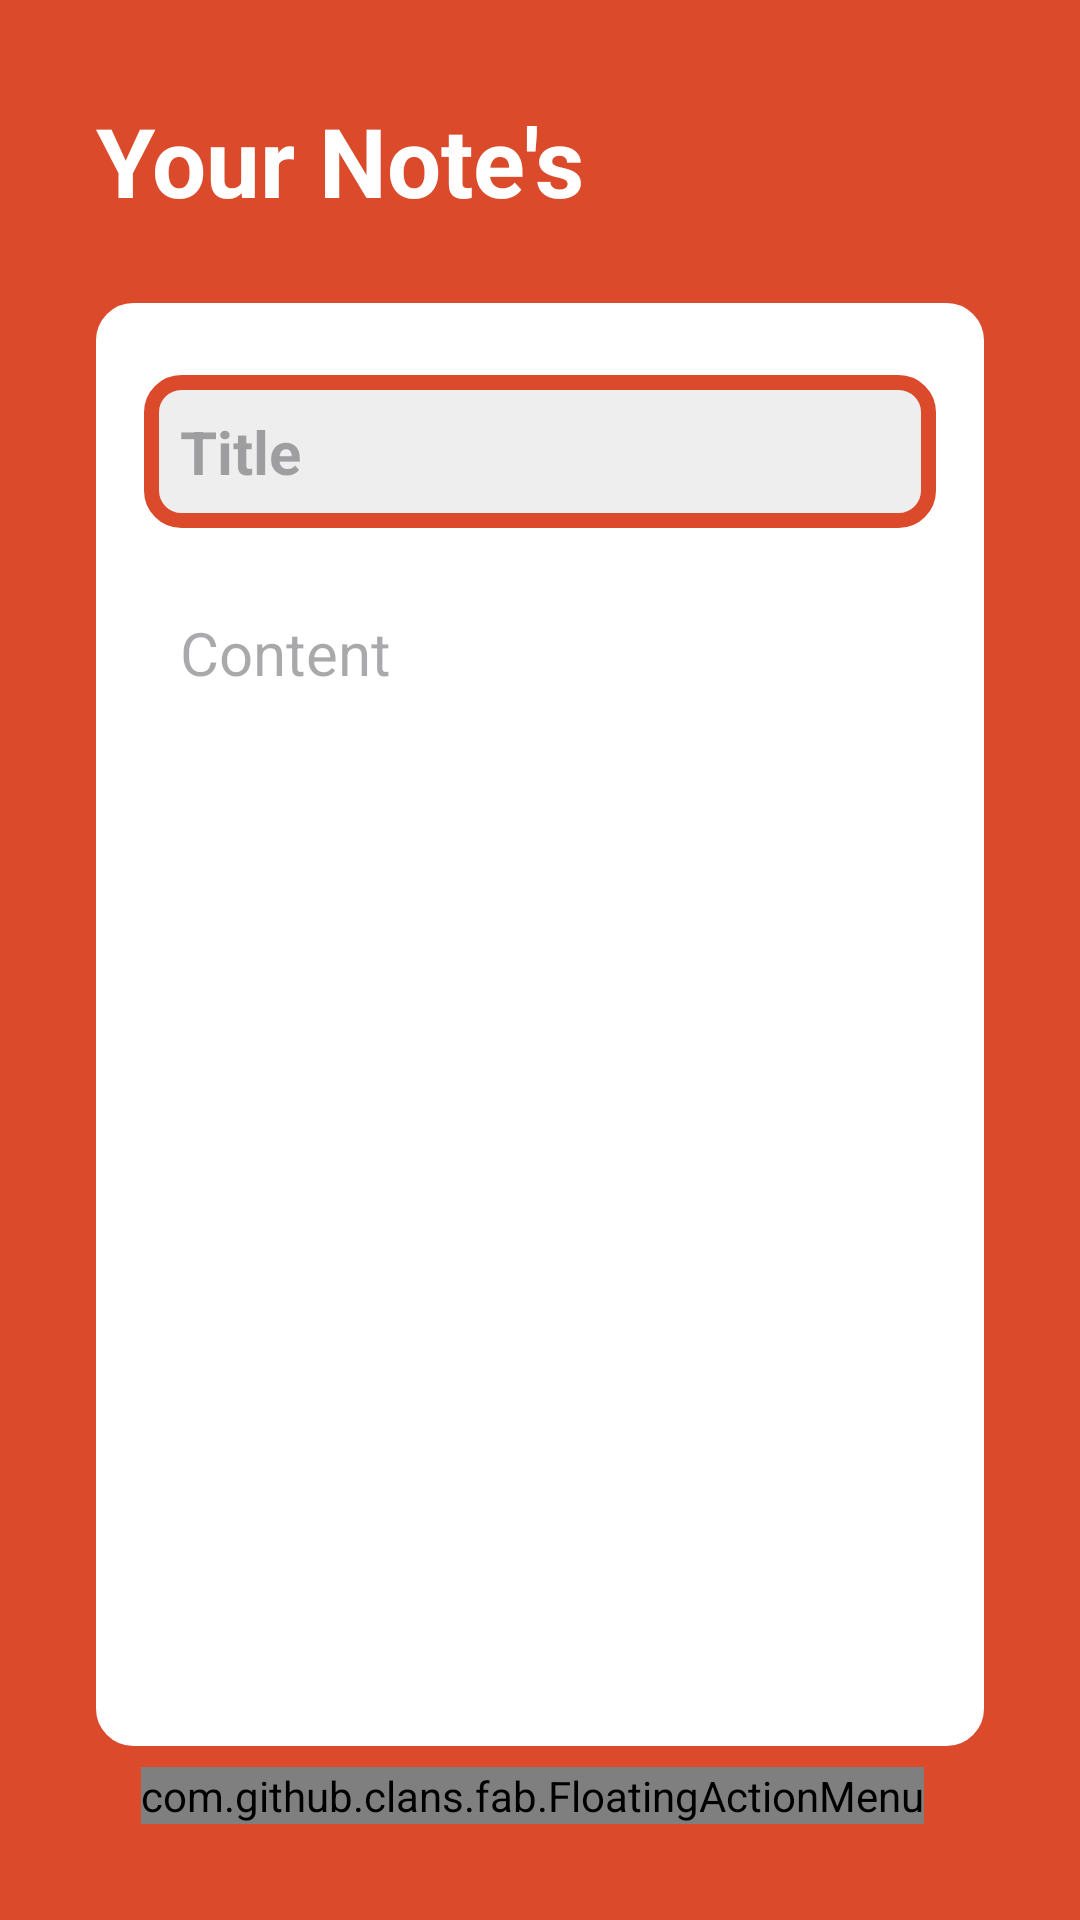

The Android layout XML behind this screen, and the referenced resources:
<!-- AndroidManifest.xml: application theme Theme.MEGO -->
<!-- res/layout/activity_note_details.xml -->
<?xml version="1.0" encoding="utf-8"?>
<LinearLayout
    xmlns:android="http://schemas.android.com/apk/res/android"
    xmlns:app="http://schemas.android.com/apk/res-auto"
    xmlns:tools="http://schemas.android.com/tools"
    android:layout_width="match_parent"
    android:layout_height="match_parent"
    android:orientation="vertical"
    android:padding="16dp"
    android:background="@color/background"
    tools:context=".NoteDetails">
    <RelativeLayout
        android:layout_width="match_parent"
        android:layout_height="match_parent"
        android:background="@color/background"
        android:padding="16dp"
        tools:context=".NoteDetailsActivity">
        <RelativeLayout
            android:layout_width="match_parent"
            android:layout_height="wrap_content"
            android:id="@+id/title_bar_layout">

            <TextView
                android:id="@+id/page_title"
                android:layout_width="wrap_content"
                android:layout_height="wrap_content"
                android:text="Your Note's"
                android:textColor="@color/white"
                android:textSize="32sp"
                android:textStyle="bold" />

                <com.github.clans.fab.FloatingActionMenu
                    android:layout_width="wrap_content"
                    android:layout_height="wrap_content"
                    android:layout_alignParentBottom="true"
                    android:layout_alignParentEnd="true"
                    app:menu_fab_size="normal"
                    android:layout_marginBottom="20dp"
                    android:layout_marginEnd="20dp"
                    app:menu_colorPressed="@color/background"
                    app:menu_colorNormal="@color/background"
                    app:menu_icon="@drawable/ic_baseline_format_list_bulleted_24"
                    app:menu_openDirection="up"
                    app:menu_showShadow="true">
                    <com.github.clans.fab.FloatingActionButton
                        android:layout_width="wrap_content"
                        android:layout_height="wrap_content"
                        android:id="@+id/editButton"
                        android:src="@drawable/ic_baseline_edit_24"
                        app:fab_showShadow="true"
                        app:fab_colorNormal="@color/background"
                        app:fab_size="mini"/>
                    <com.github.clans.fab.FloatingActionButton
                        android:layout_width="wrap_content"
                        android:layout_height="wrap_content"
                        android:id="@+id/deleteButton"
                        android:src="@drawable/ic_baseline_delete_24"
                        app:fab_showShadow="true"
                        app:fab_colorNormal="@color/background"
                        app:fab_size="mini"/>
                </com.github.clans.fab.FloatingActionMenu>
            <LinearLayout
                android:layout_width="match_parent"
                android:layout_height="wrap_content"
                android:layout_below="@id/page_title"
                android:orientation="vertical"
                android:padding="16dp"
                android:layout_marginVertical="26dp"
                android:backgroundTint="@color/white"
                android:background="@drawable/background_button">

                <TextView
                    android:layout_width="match_parent"
                    android:layout_height="wrap_content"
                    android:id="@+id/detailTitle"
                    android:hint="Title"
                    android:textSize="20sp"
                    android:textStyle="bold"
                    android:layout_marginVertical="8dp"
                    android:padding="12dp"
                    android:background="@drawable/background_button"
                    android:textColor="@color/black"/>
                <TextView
                    android:layout_width="match_parent"
                    android:layout_height="wrap_content"
                    android:id="@+id/detailDesc"
                    android:hint="Content"
                    android:minLines="15"
                    android:gravity="top"
                    android:textSize="20sp"
                    android:layout_marginVertical="8dp"
                    android:padding="12dp"
                    android:textColor="@color/black"/>


            </LinearLayout>
        </RelativeLayout>
    </RelativeLayout>
</LinearLayout>
<!-- resources referenced by this layout -->
<resources>
  <color name="background">#DB4A2B</color>
  <color name="black">#FF000000</color>
  <color name="white">#FFFFFFFF</color>
  <!-- drawable background_button (drawable) -->
  <?xml version="1.0" encoding="utf-8"?>
  <shape xmlns:android="http://schemas.android.com/apk/res/android"
      android:shape="rectangle">
      <corners android:radius="10dp"/>
      <solid android:color="#eee"/>
      <stroke android:width="5dp" android:color="@color/background"/>
  </shape>
  <style name="Theme.MEGO" parent="Base.Theme.MEGO" />
  <style name="Base.Theme.MEGO" parent="Theme.Material3.DayNight.NoActionBar">
          
          
      </style>
</resources>
